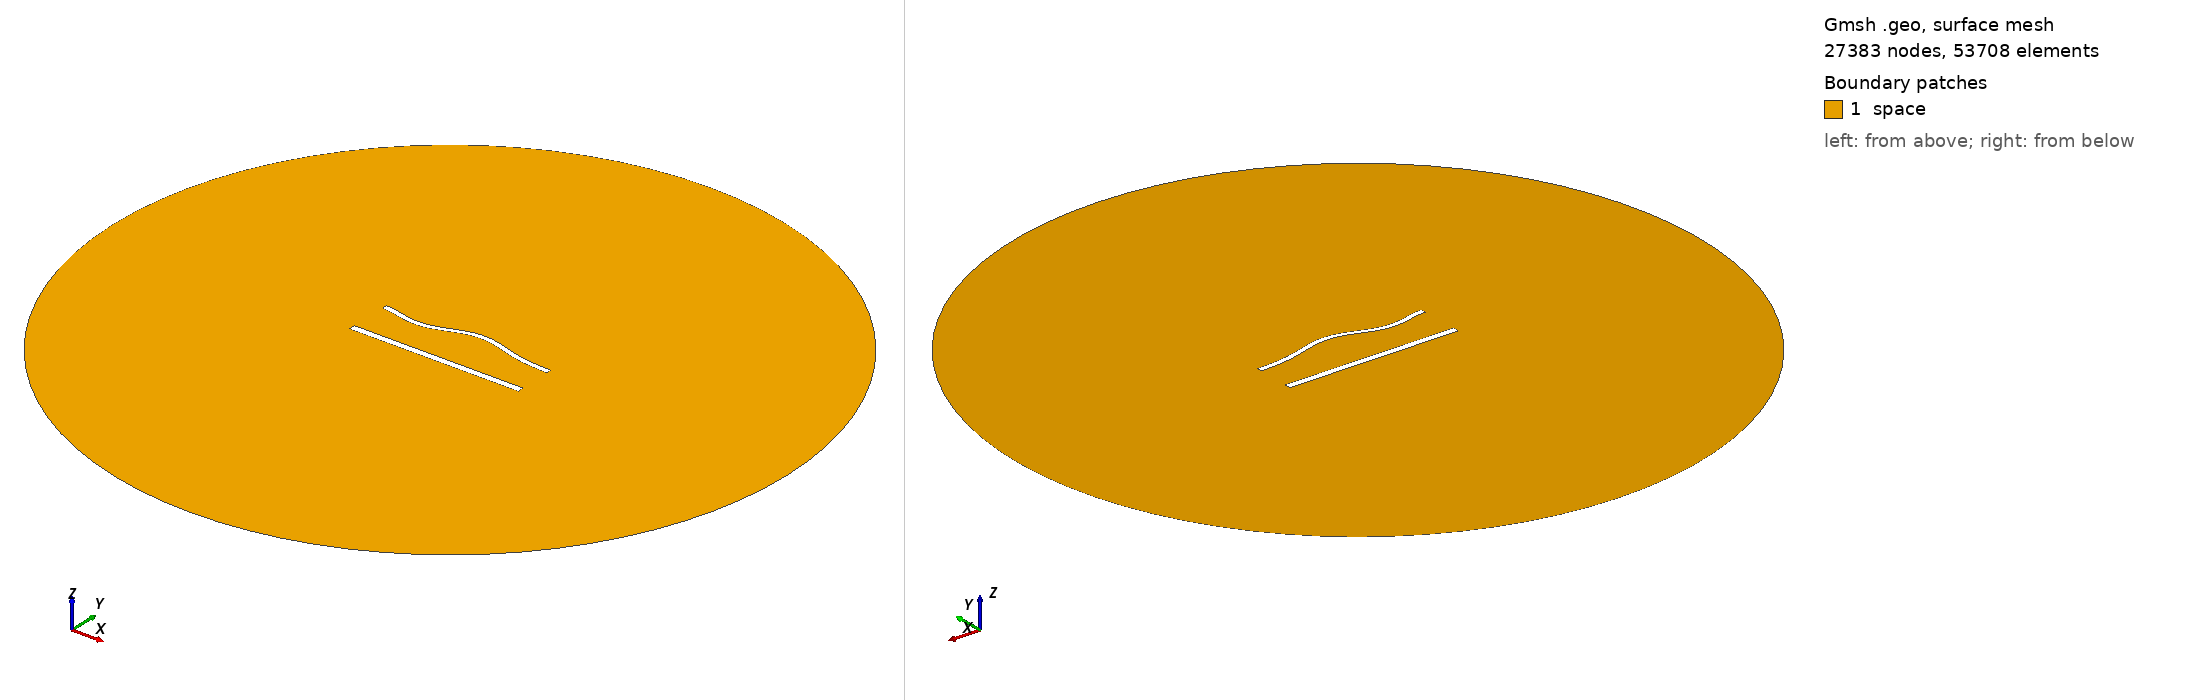

Gmsh geometry script, surface-meshed: 27383 nodes, 53708 surface elements. Boundary patches (legend numbers): 1 space. Left view from above one corner, right view from below the opposite corner. Legend entries are the model's physical surfaces. The drawing asked Gmsh for element sizes between 1% and 20% of the model's largest extent; the script's own settings can give other sizes.

=== 1423.geo (drawn) ===
//---------------------------------------
// Geometry kernel
//---------------------------------------

SetFactory("OpenCASCADE");



//---------------------------------------
// Parameters of the geometry
//---------------------------------------

// Overetch of the upper plate
overetch = 0.375;

// Distance between the plates
distance = 25.0;

// Discretization over the x axis (for the deformation)
nx = 50; 

// Length of the plate
L = 100 - overetch; 

// Number of modes
n = 4; 

// 1st mode coefficient
coeff(1) = 0.0;
beta(1) = 0.596864 * 3.1415926535 / L;

// 2nd mode coefficient
coeff(2) = 1.5;
beta(2) = 1.49418 * 3.1415926535 / L;

// 3rd mode coefficient
coeff(3) = -1.5;
beta(3) = 2.50025 * 3.1415926535 / L;

// 4th mode coefficient
coeff(4) = -1.5;
beta(4) = 3.49999 * 3.1415926535 / L;



//---------------------------------------
// Upper plate (deformed rectangle)
//---------------------------------------

// Coordiantes of the upper plate
xmin = -50;
xmax = 50 - overetch;

// Height of the upper plate
yheight = 4 - 2 * overetch;

// Indexes of the points
UpperID[] = {};
LowerID[] = {};
LeftID[] = {};
RightID[] = {};

// Point index
p = 1;

// Horizontal edges
For i In {1:nx}
    x = xmin + (i-1)*(xmax - xmin)/(nx-1);

    y_bottom = distance / 2 + overetch;
    For j In {1:n}
        C = (Cosh(beta(j)*L) + Cos(beta(j)*L)) / (Sinh(beta(j)*L) + Sin(beta(j)*L));
        y_bottom  = y_bottom + coeff(j) * (Cosh(beta(j)*(x+50)) - Cos(beta(j)*(x+50)) - C * (Sinh(beta(j)*(x+50)) - Sin(beta(j)*(x+50))));
    EndFor

    y_top = y_bottom + yheight;

    Point(p) = {x, y_top, 0, 1.0};
    UpperID[i] = p;
    p = p + 1;

    Point(p) = {x, y_bottom, 0, 1.0};
    LowerID[i] = p;
    p = p + 1;
EndFor

// Create point lists
UpperPts[] = {}; LowerPts[] = {};
For i In {1:nx}
  UpperPts[] += {UpperID[i]};
  LowerPts[] += {LowerID[i]};
EndFor

// Build splines
Spline(1) = {UpperPts[]};
Spline(2) = {LowerPts[]};
Line(3) = {LowerPts[nx-1], UpperPts[nx-1]};
Line(4) = {LowerPts[0], UpperPts[0]};

// Build the plane surface
Curve Loop(1) = {2, 3, -1, -4};
Plane Surface(1) = {1};



//---------------------------------------
// Lower plate (rectangle)
//---------------------------------------

// Vertices
Point(1001) = {-50, -distance/2, 0, 1.0};
Point(1002) = { 50, -distance/2, 0, 1.0};
Point(1003) = { 50,  -distance/2 + 4, 0, 1.0};
Point(1004) = {-50,  -distance/2 + 4, 0, 1.0};

// Edges
Line(5) = {1001, 1002};
Line(6) = {1002, 1003};
Line(7) = {1003, 1004};
Line(8) = {1004, 1001};

// Plane surface
Line Loop(2) = {5, 6, 7, 8};
Plane Surface(2) = {2}; 



//---------------------------------------
// Outer (fictious) boundary
//---------------------------------------

// Points
Point(1005) = {0, 0, 0};       // Center
Point(1006) = {200, 0, 0};     // Start point
Point(1007) = {0, 200, 0};     // 90 degrees
Point(1008) = {-200, 0, 0};    // 180 degrees
Point(1009) = {0, -200, 0};    // 270 degrees

// Circle arcs (each needs start, center, end)
Circle(9) = {1006, 1005, 1007};
Circle(10) = {1007, 1005, 1008};
Circle(11) = {1008, 1005, 1009};
Circle(12) = {1009, 1005, 1006};

// Plane surface for the entire domain
Curve Loop(3) = {9, 10, 11, 12};
Surface(3) = {3};

// Subtract the plates from the whole domain to obtain the actual domain where we want to solve the equations
BooleanDifference{ Surface{3}; Delete; }{ Surface{1}; Surface{2}; Delete; }




//---------------------------------------
// Transfinite Lines/Curves
//---------------------------------------

// Set the number of points on the boundaries
r = 6;
d = 0.15;

// Plates
Transfinite Curve {1} = 50*r/4 Using Progression 1;
Transfinite Line {2} = 50*r Using Progression 1;
Transfinite Curve {3, 4} = 2*r Using Progression 1+d;
Transfinite Line {5} = 50*r/4 Using Progression 1;
Transfinite Line {7} = 50*r Using Progression 1;
Transfinite Line {6} = 2*r Using Progression 1-d;
Transfinite Line {8} = 2*r Using Progression 1+d;

// Outer boundary
Transfinite Line {9, 10, 11, 12} = 20 Using Progression 1;



//---------------------------------------
// Physical groups
//---------------------------------------                

// Physical curves (boundaries)
Physical Line("force_segment", 10) = {2};
Physical Line("upper_plate", 11) = {1, 3, 4};
Physical Line("lower_plate", 12) = {5, 6, 7, 8};
Physical Line("boundary", 20) = {9, 10, 11, 12};

// Physical Surfaces
Physical Surface("space", 30) = {3};



//---------------------------------------
// 6. Generate the Mesh
//---------------------------------------

// 2D mesh generation
Mesh 2;
